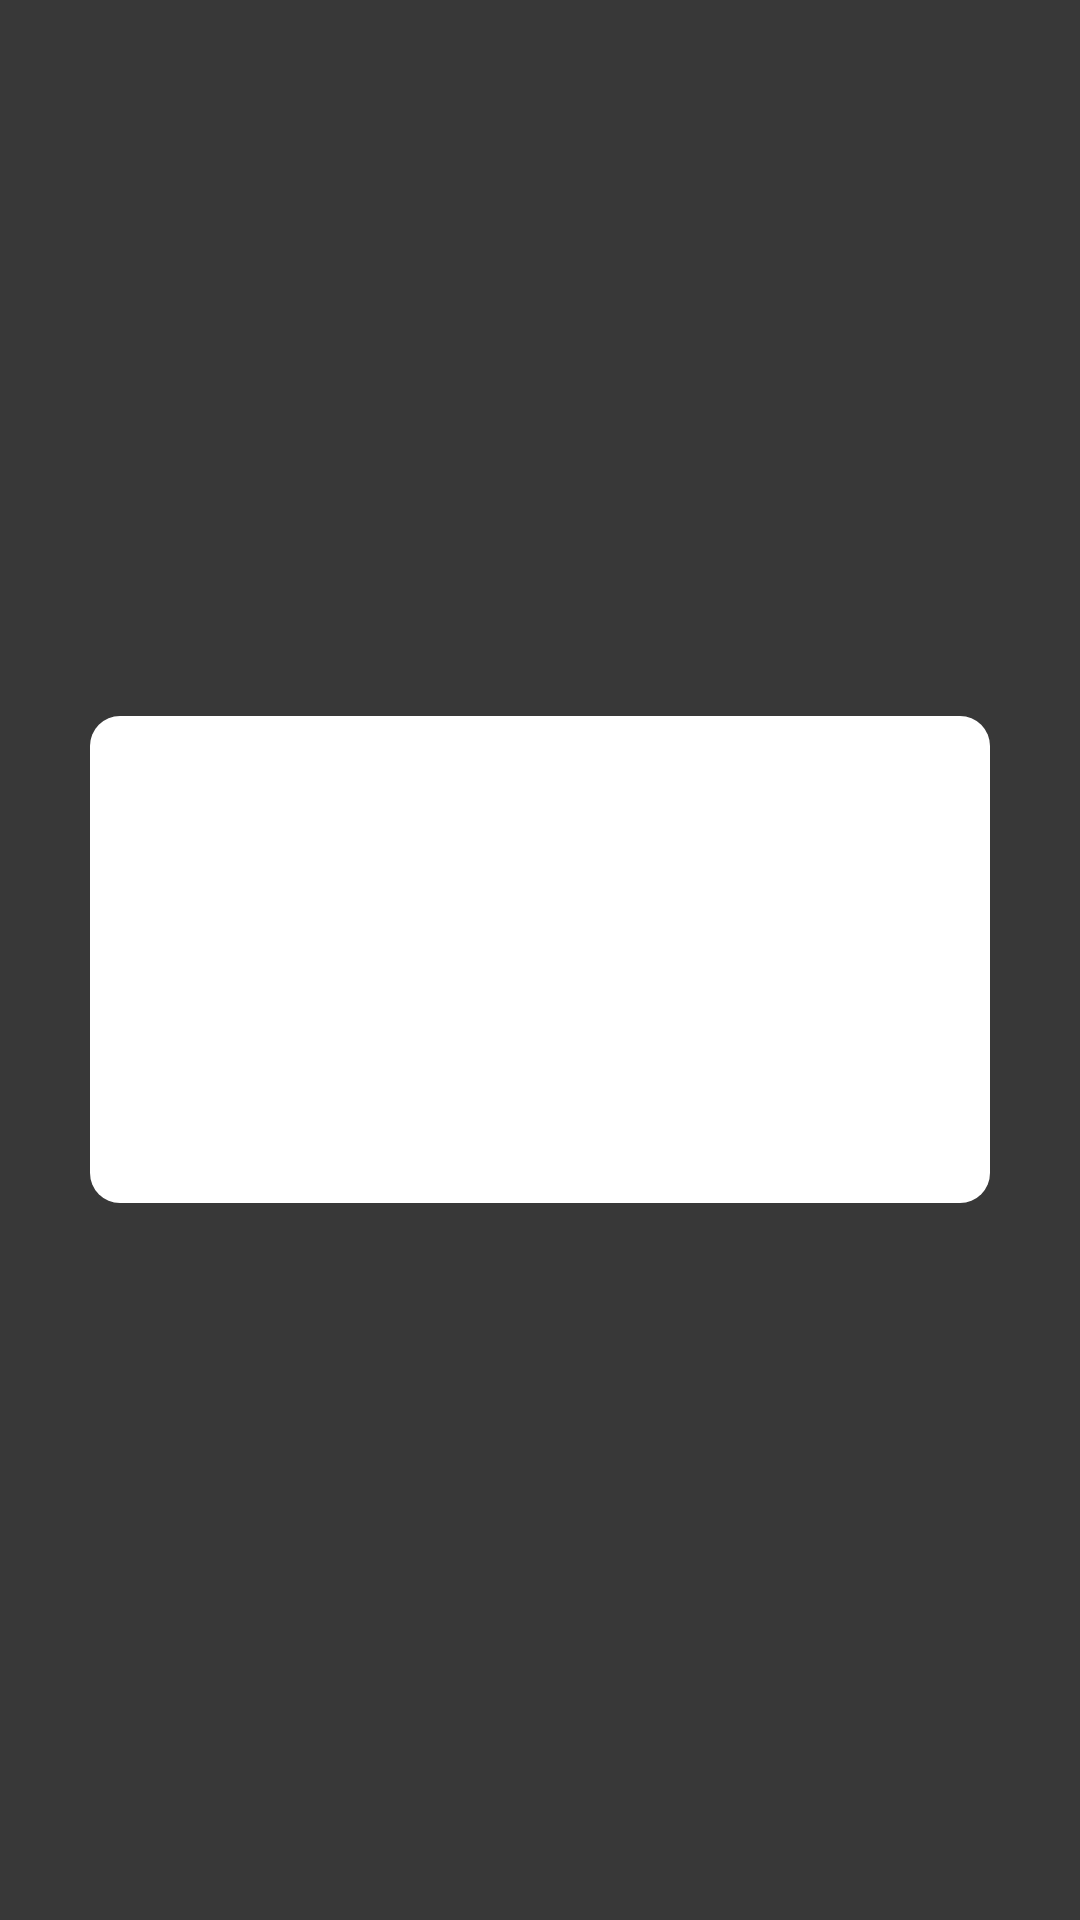

Write the Android layout XML for this screen, with the resource values it uses.
<!-- AndroidManifest.xml: application theme Theme.AppCompat.NoActionBar -->
<!-- res/layout/dislog_notice.xml -->
<?xml version="1.0" encoding="utf-8"?>
<RelativeLayout xmlns:android="http://schemas.android.com/apk/res/android"
    android:layout_width="match_parent"
    android:layout_height="match_parent"
    android:background="#11A8A2A2">

    <LinearLayout
        android:layout_width="300dp"
        android:layout_height="wrap_content"
        android:layout_centerInParent="true"
        android:background="@drawable/radio10_solid_white"
        android:orientation="vertical">

        <LinearLayout
            android:layout_width="match_parent"
            android:layout_height="wrap_content"
            android:gravity="center"
            android:orientation="vertical"
            android:padding="15dp">

            <TextView
                android:id="@+id/title"
                android:layout_width="wrap_content"
                android:layout_height="wrap_content"
                android:layout_marginTop="10dp"
                android:textColor="@color/black_333333"
                android:textSize="16sp"
                android:textStyle="bold" />

            <TextView
                android:id="@+id/act_dislog1_message"
                android:layout_width="wrap_content"
                android:layout_height="wrap_content"
                android:layout_marginStart="35dp"
                android:layout_marginTop="15dp"
                android:layout_marginEnd="35dp"
                android:gravity="center"
                android:lineSpacingExtra="10dp"
                android:textColor="@color/black_333333"
                android:textSize="14sp"
                android:visibility="visible" />

        </LinearLayout>

        <LinearLayout
            android:layout_width="match_parent"
            android:layout_height="wrap_content"
            android:layout_marginBottom="10dp"
            android:gravity="center_vertical"
            android:orientation="horizontal"
            android:padding="10dp">

            <LinearLayout
                android:id="@+id/item_no"
                android:layout_width="0dp"
                android:layout_height="wrap_content"
                android:layout_weight="1"
                android:gravity="center">

                <TextView
                    android:id="@+id/act_dislog1_no"
                    android:layout_width="wrap_content"
                    android:layout_height="wrap_content"
                    android:gravity="center"
                    android:paddingStart="35dp"
                    android:paddingTop="8dp"
                    android:paddingEnd="35dp"
                    android:paddingBottom="8dp"
                    android:singleLine="true"
                    android:text="取消"
                    android:textSize="14sp" />

            </LinearLayout>

            <LinearLayout
                android:id="@+id/item_yes"
                android:layout_width="0dp"
                android:layout_height="wrap_content"
                android:layout_weight="1"
                android:gravity="center">

                <TextView
                    android:id="@+id/act_dislog1_yes"
                    android:layout_width="wrap_content"
                    android:layout_height="wrap_content"
                    android:gravity="center"
                    android:paddingStart="35dp"
                    android:paddingTop="8dp"
                    android:paddingEnd="35dp"
                    android:paddingBottom="8dp"
                    android:singleLine="true"
                    android:text="确认"
                    android:textSize="14sp" />

            </LinearLayout>

        </LinearLayout>

    </LinearLayout>

</RelativeLayout>
<!-- resources referenced by this layout -->
<resources>
  <color name="black_333333">#333333</color>
  <!-- drawable radio10_solid_white (drawable) -->
  <?xml version="1.0" encoding="utf-8"?>
  <shape android:shape="rectangle"
      xmlns:android="http://schemas.android.com/apk/res/android">
      <solid android:color="@color/white"/>
      <corners android:radius="10dp" />
  </shape>
  <color name="white">#ffffff</color>
</resources>
